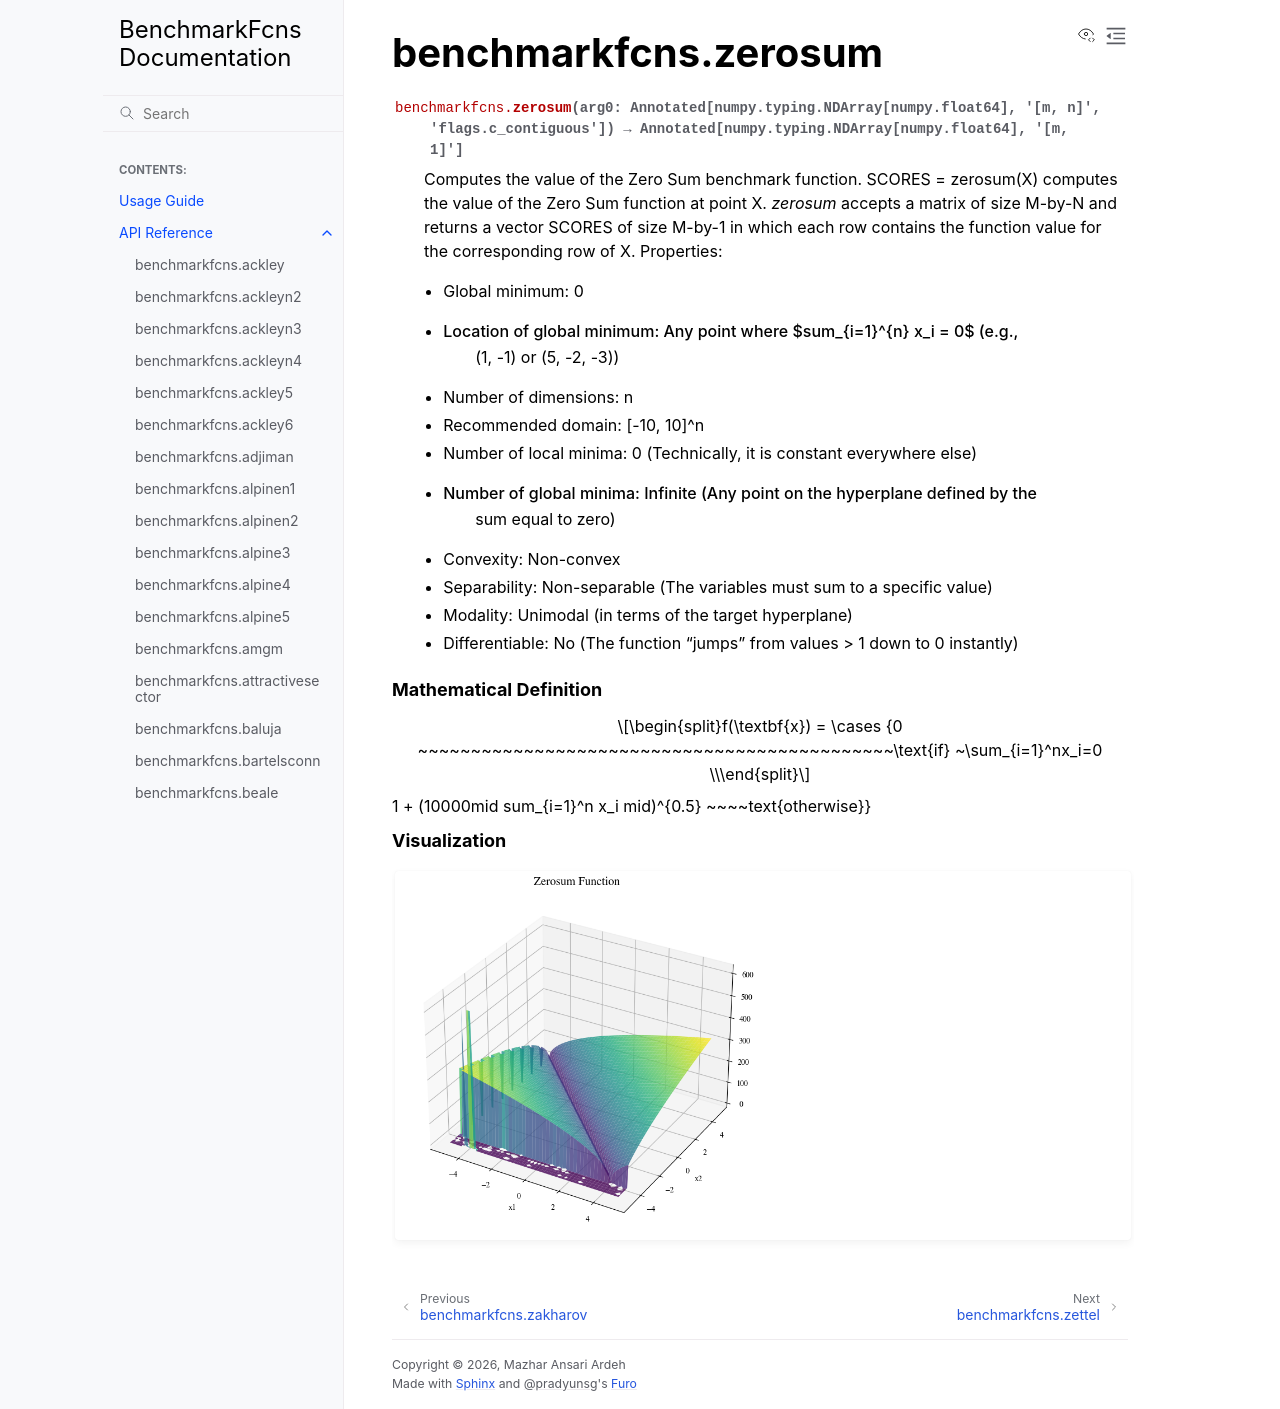

repository: mazhar-ansari-ardeh/BenchmarkFcns · page: generated/benchmarkfcns.zerosum.html · generator: sphinx

benchmarkfcns.zerosum
=====================

.. currentmodule:: benchmarkfcns

.. autofunction:: zerosum

.. raw:: html

   <div style="clear: both"></div>



.. rubric:: Mathematical Definition

.. math::

   f(\textbf{x}) = \cases {0 ~~~~~~~~~~~~~~~~~~~~~~~~~~~~~~~~~~~~~~~~~~~~~\text{if} ~\sum_{i=1}^nx_i=0 \\
1 + (10000\mid \sum_{i=1}^n x_i \mid)^{0.5} ~~~~\text{otherwise}}

.. rubric:: Visualization

.. function-plots:: benchmarkfcns.zerosum
